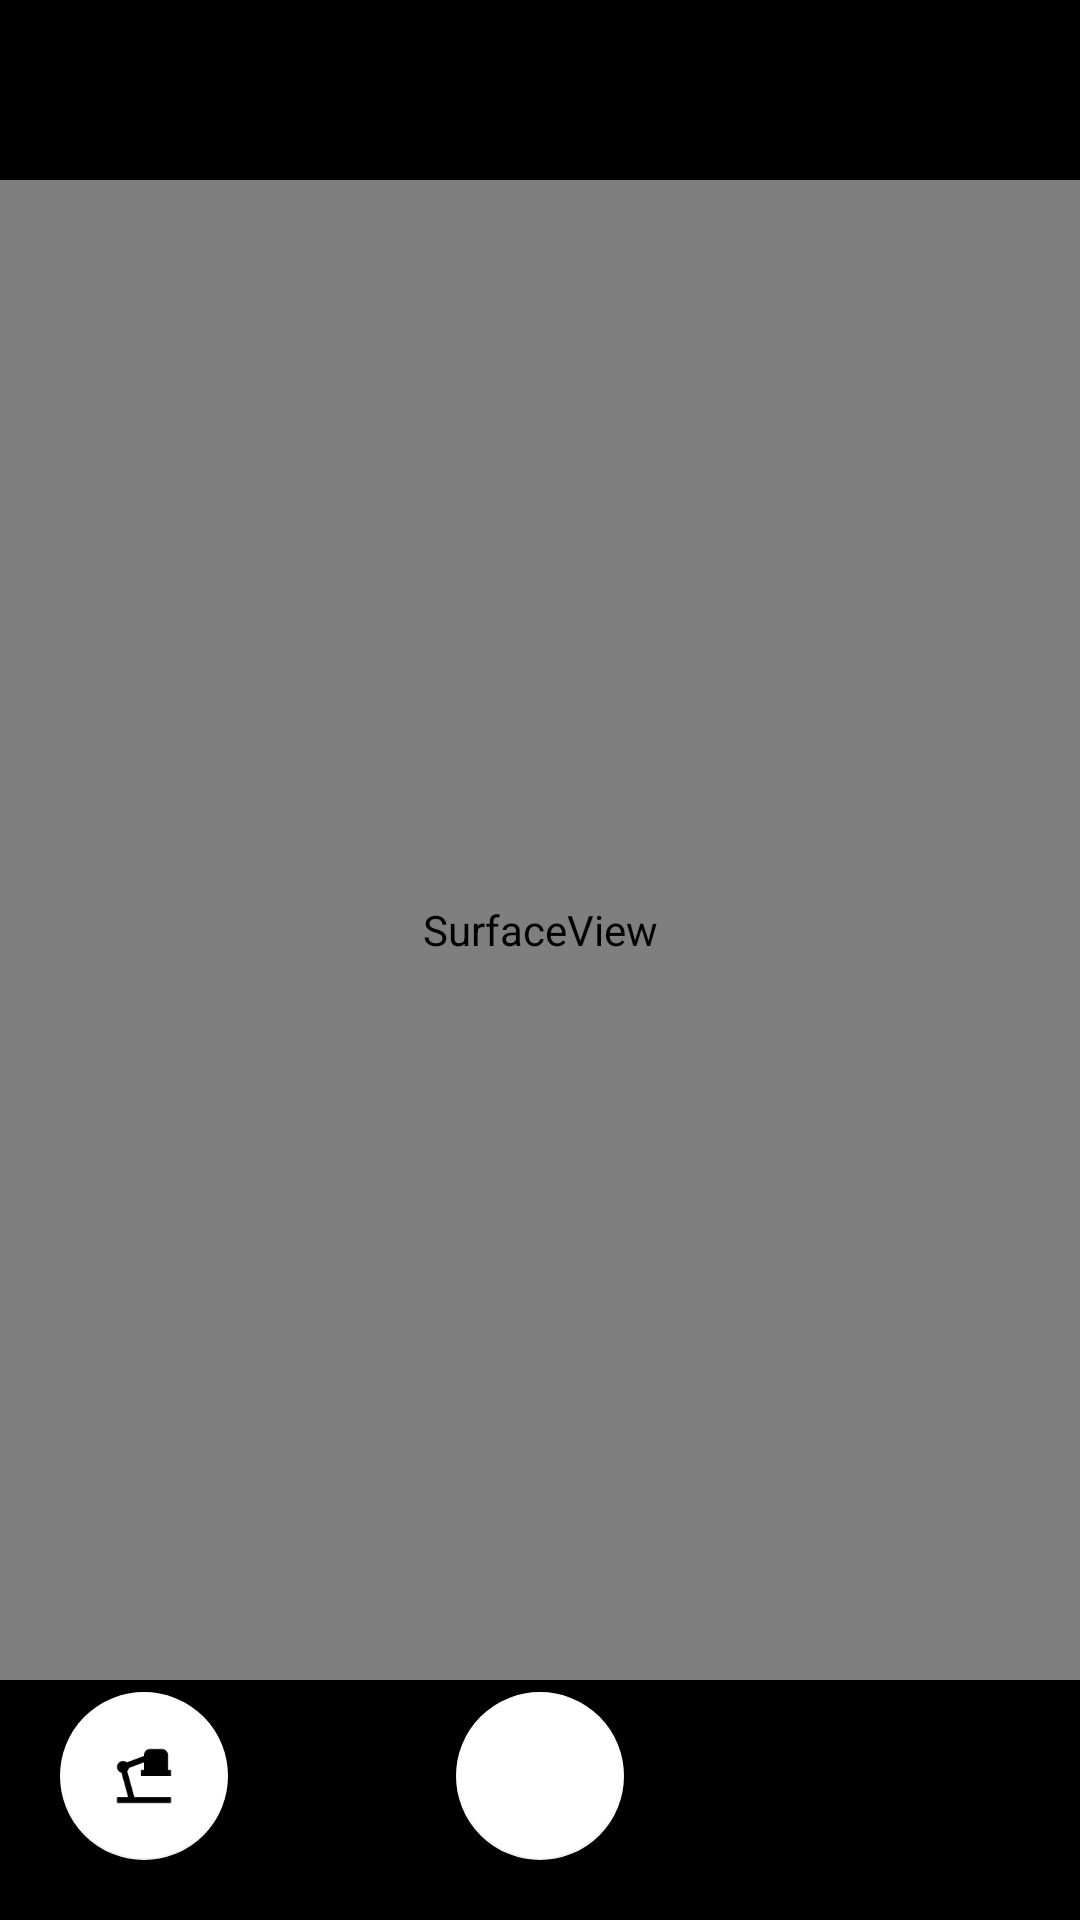

Layout XML and referenced resources for this Android screen:
<!-- AndroidManifest.xml: application theme AppTheme -->
<!-- res/layout/fragment_camera.xml -->
<?xml version="1.0" encoding="utf-8"?>
<RelativeLayout xmlns:android="http://schemas.android.com/apk/res/android"
    xmlns:tools="http://schemas.android.com/tools"
    android:layout_width="match_parent"
    android:layout_height="match_parent"
    android:background="#000000"
    tools:context=".Camera">

    


    <SurfaceView
        android:id="@+id/camSurfaceView"
        android:layout_marginTop="60dp"
        android:layout_width="match_parent"
        android:layout_height="500dp" />

    <com.google.android.material.floatingactionbutton.FloatingActionButton
        android:id="@+id/camflash"
        android:layout_width="wrap_content"
        android:layout_height="wrap_content"
        android:layout_alignParentStart="true"
        android:layout_alignParentBottom="true"
        android:layout_margin="20dp"
        android:clickable="true"
        android:src="@drawable/flash" />

    <com.google.android.material.floatingactionbutton.FloatingActionButton
        android:id="@+id/camButton"
        android:layout_width="wrap_content"
        android:layout_height="wrap_content"
        android:layout_alignParentBottom="true"
        android:layout_centerHorizontal="true"
        android:layout_margin="20dp"
        android:clickable="true"
        android:gravity="center"
        android:src="@drawable/camera" />

</RelativeLayout>
<!-- resources referenced by this layout -->
<resources>
  <!-- drawable flash: png bitmap (drawable, 1046 bytes) -->
  <style name="AppTheme" parent="Theme.AppCompat.Light.NoActionBar">
          
          <item name="colorPrimary">#FFFFFF	</item>
          <item name="colorPrimaryDark">#FFFFFF	</item>
          <item name="colorAccent">#FFFFFF</item>
          <item name="android:statusBarColor">	#000000</item>
      </style>
</resources>
